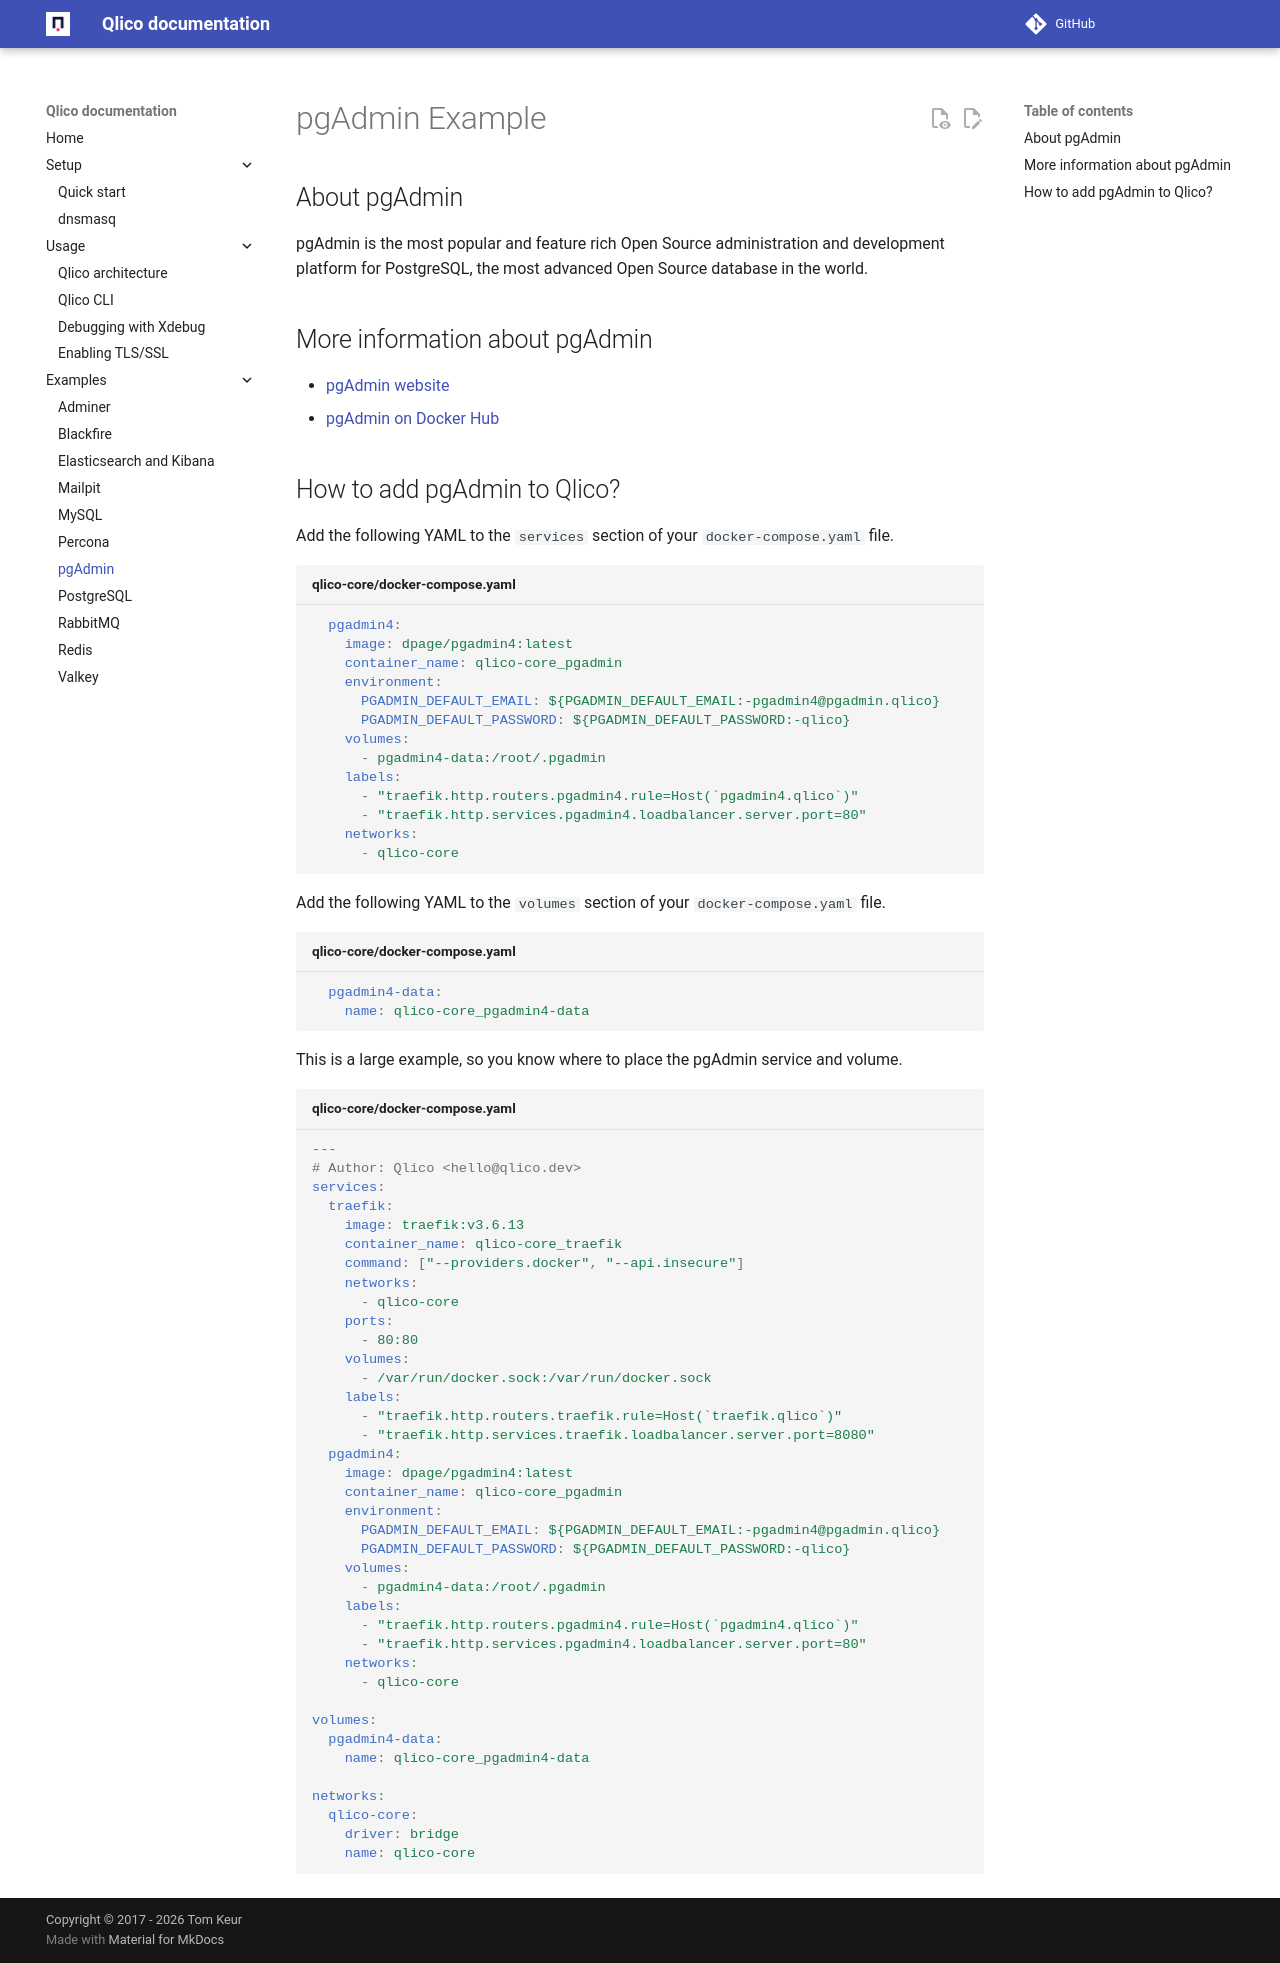

repository: qlico/qlico · page: examples/pgadmin/index.html · generator: mkdocs

# pgAdmin Example

## About pgAdmin

pgAdmin is the most popular and feature rich Open Source administration and
development platform for PostgreSQL, the most advanced Open Source database in
the world.

## More information about pgAdmin

* [pgAdmin website](https://www.pgadmin.org/){:target="_blank"}
* [pgAdmin on Docker Hub](https://hub.docker.com/r/dpage/pgadmin4){:target="_blank"}

## How to add pgAdmin to Qlico?

Add the following YAML to the `services` section of your `docker-compose.yaml`
file.

```yaml title="qlico-core/docker-compose.yaml"
{% include "pgadmin4.yaml" %}
```

Add the following YAML to the `volumes` section of your `docker-compose.yaml`
file.

```yaml title="qlico-core/docker-compose.yaml"
  pgadmin4-data:
    name: qlico-core_pgadmin4-data
```

This is a large example, so you know where to place the pgAdmin service and
volume.

```yaml title="qlico-core/docker-compose.yaml"
{% include "compose-start.yaml" %}
{% include "traefik.yaml" %}
{% include "pgadmin4.yaml" %}

volumes:
  pgadmin4-data:
    name: qlico-core_pgadmin4-data
{% include "compose-end.yaml" %}
```
